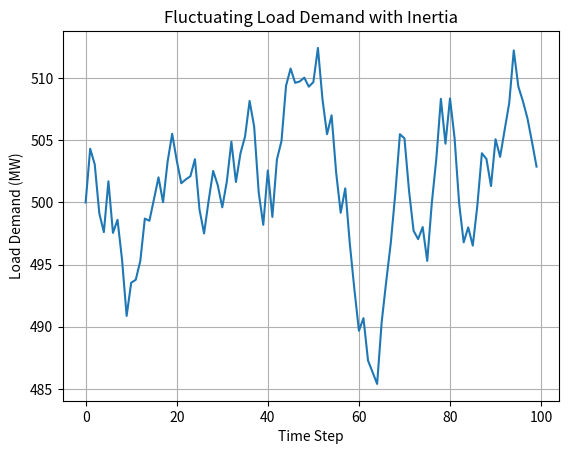

This figure's Python source:
import numpy as np
import matplotlib.pyplot as plt

renewable_capacity = {'solar': 100, 'wind': 150}  # MW
conventional_capacity = {'coal': 200, 'gas': 100}  # MW


# Define the fluctuating load pattern with inertia
def fluctuating_load_pattern(base_demand, num_steps=100, max_variation=0.2, inertia=0.05):
    """
    Generates a fluctuating load demand pattern with inertia.
    base_demand: The base load demand around which fluctuations occur.
    num_steps: The number of time steps for the simulation.
    max_variation: The maximum variation (percentage) in load demand.
    inertia: Controls how much the previous value affects the current value.
    """
    load = np.zeros(num_steps)
    load[0] = base_demand  # Starting load demand is the base demand
    
    for t in range(1, num_steps):
        # Generate random fluctuation
        fluctuation = np.random.uniform(-max_variation, max_variation) * base_demand
        # Apply inertia (smooth out large fluctuations)
        load[t] = load[t-1] * (1 - inertia) + (base_demand + fluctuation) * inertia
        
        # Ensure that the load demand stays within reasonable bounds
        load[t] = max(0, load[t])  # Prevent negative load
        load[t] = min(base_demand * 1.5, load[t])  # Prevent excessively high load
    
    return load

# Define the optimization function to minimize the mismatch between demand and supply
def optimization_function(solar_fraction, wind_fraction, coal_fraction, gas_fraction, load_demand, time_step):
    """
    Objective function to minimize load demand imbalance at a specific time step.
    solar_fraction, wind_fraction, coal_fraction, and gas_fraction are the fractions of the maximum capacity for each energy source.
    load_demand: The fluctuating load demand at the current time step.
    time_step: The current time step (index of the load demand).
    """
    # Define the capacities (MW)
    renewable_capacity = {'solar': 100, 'wind': 150}
    conventional_capacity = {'coal': 200, 'gas': 100}
    
    # Calculate the actual power contributions from solar, wind, coal, and gas
    solar_output = renewable_capacity['solar'] * solar_fraction
    wind_output = renewable_capacity['wind'] * wind_fraction
    coal_output = conventional_capacity['coal'] * coal_fraction
    gas_output = conventional_capacity['gas'] * gas_fraction

    # Calculate the total supply and the imbalance (mismatch with load demand)
    total_supply = solar_output + wind_output + coal_output + gas_output
    imbalance = np.abs(total_supply - load_demand[time_step])  # Absolute difference between total supply and demand

    # Return the imbalance as the objective to minimize
    return imbalance

# Run Bee Search Algorithm to find the global optimal solution for solar, wind, coal, and gas fractions at each time step
def bee_search_algorithm(load_demand, iterations=100, population_size=10):
    best_solution = None
    best_cost = float('inf')

    # Initialize a population of bees (solar_fraction, wind_fraction, coal_fraction, gas_fraction)
    population = np.random.rand(population_size, 4)  # Random initial population of solutions

    for iteration in range(iterations):
        for i in range(population_size):
            total_cost = 0
            for t in range(len(load_demand)):
                # Get solar, wind, coal, and gas generation fractions from bee i
                solar_fraction = population[i][0]
                wind_fraction = population[i][1]
                coal_fraction = population[i][2]
                gas_fraction = population[i][3]

                # Evaluate the cost (imbalance) for this solution at time step t
                total_cost += optimization_function(solar_fraction, wind_fraction, coal_fraction, gas_fraction, load_demand, t)

            # Update the best solution if needed
            if total_cost < best_cost:
                best_cost = total_cost
                best_solution = population[i]

        # Generate new population by random exploration
        population = np.random.rand(population_size, 4)

    return best_solution, best_cost

# Example: Load demand data with inertia and base demand of 500 MW
base_demand = 500
load_demand = fluctuating_load_pattern(base_demand)

# Run Bee Search Algorithm to find the optimal solution
best_solution_bsa, best_cost_bsa = bee_search_algorithm(load_demand)

# Print the result
print(f"Best solution found by BSA: Solar: {best_solution_bsa[0]:.4f}, Wind: {best_solution_bsa[1]:.4f}, Coal: {best_solution_bsa[2]:.4f}, Gas: {best_solution_bsa[3]:.4f} with total cost: {best_cost_bsa:.4f}")

# Plot the fluctuating load demand
plt.plot(load_demand)
plt.xlabel('Time Step')
plt.ylabel('Load Demand (MW)')
plt.title('Fluctuating Load Demand with Inertia')
plt.grid(True)
plt.show()
